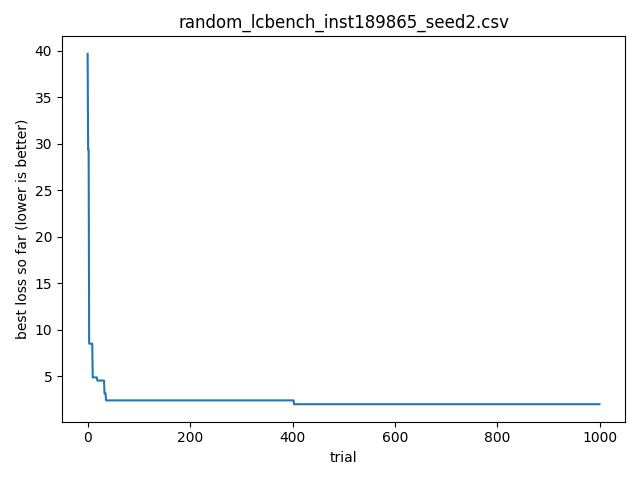

Values plotted in this chart, from the file beside it:
timestamp, optimizer, bench, instance, seed, trial_id, score, cfg_json, out_json
2026-04-16T00:49:56.543919, random, lcbench, 189865, 2, 0, 39.69, {"OpenML_task_id": "34539", "batch_size"…, {"time": 39.68677520751953, "val_accurac…
2026-04-16T00:49:56.544135, random, lcbench, 189865, 2, 1, 29.4, {"OpenML_task_id": "189873", "batch_size…, {"time": 29.395580291748047, "val_accura…
2026-04-16T00:49:56.544316, random, lcbench, 189865, 2, 2, 31.23, {"OpenML_task_id": "168335", "batch_size…, {"time": 31.22930908203125, "val_accurac…
2026-04-16T00:49:56.544486, random, lcbench, 189865, 2, 3, 8.515, {"OpenML_task_id": "126026", "batch_size…, {"time": 8.514779090881348, "val_accurac…
2026-04-16T00:49:56.544656, random, lcbench, 189865, 2, 4, 23, {"OpenML_task_id": "7593", "batch_size":…, {"time": 23.001934051513672, "val_accura…
2026-04-16T00:49:56.544819, random, lcbench, 189865, 2, 5, 65.5, {"OpenML_task_id": "167201", "batch_size…, {"time": 65.49842834472656, "val_accurac…
2026-04-16T00:49:56.544979, random, lcbench, 189865, 2, 6, 69.43, {"OpenML_task_id": "167184", "batch_size…, {"time": 69.4322280883789, "val_accuracy…
2026-04-16T00:49:56.545140, random, lcbench, 189865, 2, 7, 303.9, {"OpenML_task_id": "189873", "batch_size…, {"time": 303.89013671875, "val_accuracy"…
2026-04-16T00:49:56.545303, random, lcbench, 189865, 2, 8, 32.67, {"OpenML_task_id": "168331", "batch_size…, {"time": 32.66561508178711, "val_accurac…
2026-04-16T00:49:56.545475, random, lcbench, 189865, 2, 9, 34.91, {"OpenML_task_id": "167190", "batch_size…, {"time": 34.90652847290039, "val_accurac…
2026-04-16T00:49:56.545644, random, lcbench, 189865, 2, 10, 4.884, {"OpenML_task_id": "168868", "batch_size…, {"time": 4.883577823638916, "val_accurac…
2026-04-16T00:49:56.545804, random, lcbench, 189865, 2, 11, 22.4, {"OpenML_task_id": "189865", "batch_size…, {"time": 22.400917053222656, "val_accura…
2026-04-16T00:49:56.545972, random, lcbench, 189865, 2, 12, 36.1, {"OpenML_task_id": "189909", "batch_size…, {"time": 36.10158920288086, "val_accurac…
2026-04-16T00:49:56.546173, random, lcbench, 189865, 2, 13, 117.8, {"OpenML_task_id": "189866", "batch_size…, {"time": 117.78131103515625, "val_accura…
2026-04-16T00:49:56.546376, random, lcbench, 189865, 2, 14, 41.5, {"OpenML_task_id": "167184", "batch_size…, {"time": 41.49958419799805, "val_accurac…
2026-04-16T00:49:56.546548, random, lcbench, 189865, 2, 15, 97.54, {"OpenML_task_id": "167168", "batch_size…, {"time": 97.53917694091797, "val_accurac…
2026-04-16T00:49:56.546700, random, lcbench, 189865, 2, 16, 39.88, {"OpenML_task_id": "167149", "batch_size…, {"time": 39.884788513183594, "val_accura…
2026-04-16T00:49:56.546857, random, lcbench, 189865, 2, 17, 44.83, {"OpenML_task_id": "189866", "batch_size…, {"time": 44.8267936706543, "val_accuracy…
2026-04-16T00:49:56.547017, random, lcbench, 189865, 2, 18, 69.36, {"OpenML_task_id": "167152", "batch_size…, {"time": 69.35692596435547, "val_accurac…
2026-04-16T00:49:56.547177, random, lcbench, 189865, 2, 19, 4.545, {"OpenML_task_id": "146212", "batch_size…, {"time": 4.544721603393555, "val_accurac…
2026-04-16T00:49:56.547335, random, lcbench, 189865, 2, 20, 25.33, {"OpenML_task_id": "167185", "batch_size…, {"time": 25.327911376953125, "val_accura…
2026-04-16T00:49:56.547493, random, lcbench, 189865, 2, 21, 11.16, {"OpenML_task_id": "189909", "batch_size…, {"time": 11.155906677246094, "val_accura…
2026-04-16T00:49:56.547651, random, lcbench, 189865, 2, 22, 9.989, {"OpenML_task_id": "126025", "batch_size…, {"time": 9.98873519897461, "val_accuracy…
2026-04-16T00:49:56.547808, random, lcbench, 189865, 2, 23, 27.01, {"OpenML_task_id": "167104", "batch_size…, {"time": 27.006855010986328, "val_accura…
2026-04-16T00:49:56.547965, random, lcbench, 189865, 2, 24, 15.51, {"OpenML_task_id": "168910", "batch_size…, {"time": 15.509444236755371, "val_accura…
2026-04-16T00:49:56.548122, random, lcbench, 189865, 2, 25, 39.57, {"OpenML_task_id": "167184", "batch_size…, {"time": 39.56684875488281, "val_accurac…
2026-04-16T00:49:56.548275, random, lcbench, 189865, 2, 26, 88.77, {"OpenML_task_id": "167149", "batch_size…, {"time": 88.76795959472656, "val_accurac…
2026-04-16T00:49:56.548432, random, lcbench, 189865, 2, 27, 23.75, {"OpenML_task_id": "189866", "batch_size…, {"time": 23.753555297851562, "val_accura…
2026-04-16T00:49:56.548707, random, lcbench, 189865, 2, 28, 38.81, {"OpenML_task_id": "168335", "batch_size…, {"time": 38.80546951293945, "val_accurac…
2026-04-16T00:49:56.549008, random, lcbench, 189865, 2, 29, 38.33, {"OpenML_task_id": "168908", "batch_size…, {"time": 38.332740783691406, "val_accura…
2026-04-16T00:49:56.549242, random, lcbench, 189865, 2, 30, 21.83, {"OpenML_task_id": "126029", "batch_size…, {"time": 21.826396942138672, "val_accura…
2026-04-16T00:49:56.549442, random, lcbench, 189865, 2, 31, 181.7, {"OpenML_task_id": "168868", "batch_size…, {"time": 181.7163848876953, "val_accurac…
2026-04-16T00:49:56.549631, random, lcbench, 189865, 2, 32, 40.73, {"OpenML_task_id": "126025", "batch_size…, {"time": 40.731231689453125, "val_accura…
2026-04-16T00:49:56.549800, random, lcbench, 189865, 2, 33, 3.164, {"OpenML_task_id": "168335", "batch_size…, {"time": 3.1641957759857178, "val_accura…
2026-04-16T00:49:56.549965, random, lcbench, 189865, 2, 34, 43.88, {"OpenML_task_id": "167168", "batch_size…, {"time": 43.88273620605469, "val_accurac…
2026-04-16T00:49:56.550131, random, lcbench, 189865, 2, 35, 124.2, {"OpenML_task_id": "126026", "batch_size…, {"time": 124.1707763671875, "val_accurac…
2026-04-16T00:49:56.550291, random, lcbench, 189865, 2, 36, 2.411, {"OpenML_task_id": "168329", "batch_size…, {"time": 2.411181688308716, "val_accurac…
2026-04-16T00:49:56.550454, random, lcbench, 189865, 2, 37, 64.92, {"OpenML_task_id": "189354", "batch_size…, {"time": 64.91693115234375, "val_accurac…
2026-04-16T00:49:56.550611, random, lcbench, 189865, 2, 38, 104, {"OpenML_task_id": "167200", "batch_size…, {"time": 103.99557495117188, "val_accura…
2026-04-16T00:49:56.550777, random, lcbench, 189865, 2, 39, 76.1, {"OpenML_task_id": "126025", "batch_size…, {"time": 76.10477447509766, "val_accurac…
2026-04-16T00:49:56.550935, random, lcbench, 189865, 2, 40, 78.02, {"OpenML_task_id": "189873", "batch_size…, {"time": 78.01798248291016, "val_accurac…
2026-04-16T00:49:56.551121, random, lcbench, 189865, 2, 41, 38.71, {"OpenML_task_id": "189906", "batch_size…, {"time": 38.71343231201172, "val_accurac…
2026-04-16T00:49:56.551286, random, lcbench, 189865, 2, 42, 24.29, {"OpenML_task_id": "167149", "batch_size…, {"time": 24.293212890625, "val_accuracy"…
2026-04-16T00:49:56.551448, random, lcbench, 189865, 2, 43, 35.02, {"OpenML_task_id": "167200", "batch_size…, {"time": 35.01948165893555, "val_accurac…
2026-04-16T00:49:56.551609, random, lcbench, 189865, 2, 44, 30.07, {"OpenML_task_id": "167161", "batch_size…, {"time": 30.06771469116211, "val_accurac…
2026-04-16T00:49:56.551770, random, lcbench, 189865, 2, 45, 35.19, {"OpenML_task_id": "189905", "batch_size…, {"time": 35.193790435791016, "val_accura…
2026-04-16T00:49:56.551934, random, lcbench, 189865, 2, 46, 67.66, {"OpenML_task_id": "167185", "batch_size…, {"time": 67.65846252441406, "val_accurac…
2026-04-16T00:49:56.552095, random, lcbench, 189865, 2, 47, 63.7, {"OpenML_task_id": "189866", "batch_size…, {"time": 63.70234680175781, "val_accurac…
2026-04-16T00:49:56.552255, random, lcbench, 189865, 2, 48, 92.68, {"OpenML_task_id": "167201", "batch_size…, {"time": 92.68363189697266, "val_accurac…
2026-04-16T00:49:56.552416, random, lcbench, 189865, 2, 49, 25.4, {"OpenML_task_id": "7593", "batch_size":…, {"time": 25.404605865478516, "val_accura…
2026-04-16T00:49:56.552576, random, lcbench, 189865, 2, 50, 30.29, {"OpenML_task_id": "168908", "batch_size…, {"time": 30.28943634033203, "val_accurac…
2026-04-16T00:49:56.552736, random, lcbench, 189865, 2, 51, 13.13, {"OpenML_task_id": "167168", "batch_size…, {"time": 13.131871223449707, "val_accura…
2026-04-16T00:49:56.552913, random, lcbench, 189865, 2, 52, 133.5, {"OpenML_task_id": "168910", "batch_size…, {"time": 133.47467041015625, "val_accura…
2026-04-16T00:49:56.553084, random, lcbench, 189865, 2, 53, 27.39, {"OpenML_task_id": "167201", "batch_size…, {"time": 27.388938903808594, "val_accura…
2026-04-16T00:49:56.553375, random, lcbench, 189865, 2, 54, 33.88, {"OpenML_task_id": "126025", "batch_size…, {"time": 33.87880325317383, "val_accurac…
2026-04-16T00:49:56.553676, random, lcbench, 189865, 2, 55, 239.5, {"OpenML_task_id": "167200", "batch_size…, {"time": 239.47674560546875, "val_accura…
2026-04-16T00:49:56.553879, random, lcbench, 189865, 2, 56, 41.83, {"OpenML_task_id": "189354", "batch_size…, {"time": 41.834259033203125, "val_accura…
2026-04-16T00:49:56.554062, random, lcbench, 189865, 2, 57, 16.27, {"OpenML_task_id": "126029", "batch_size…, {"time": 16.27361297607422, "val_accurac…
2026-04-16T00:49:56.554238, random, lcbench, 189865, 2, 58, 60.76, {"OpenML_task_id": "167184", "batch_size…, {"time": 60.755828857421875, "val_accura…
2026-04-16T00:49:56.554415, random, lcbench, 189865, 2, 59, 23.85, {"OpenML_task_id": "167149", "batch_size…, {"time": 23.853954315185547, "val_accura…
... 940 more rows
